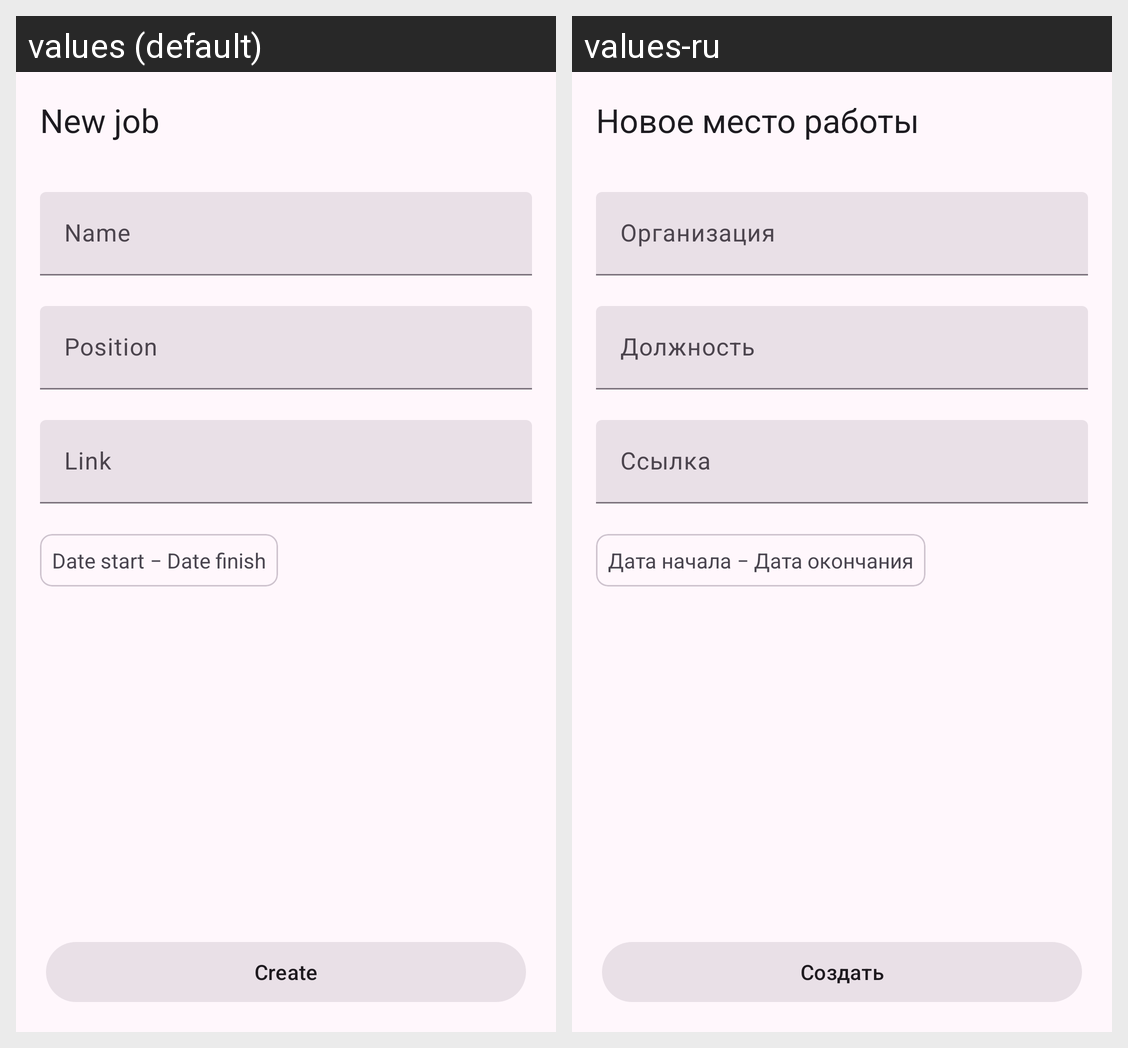

Locale-by-locale string values for the Android screen shown in this grid:
Android screen res/layout/fragment_new_job.xml rendered under 2 locales, left to right: values (default), values-ru. Device: Nexus 5 (rendered at 1080×1920; each locale shown at half size, 540×960, under a caption strip naming it); theme Theme.NeWork.
Strings drawn on this screen, with the default value and each locale's value (text and hints the layout hard-codes, and strings that could not be matched under every locale, appear in the picture but are not listed):

new_job
  values: New job
  values-ru: Новое место работы

name_job
  values: Name
  values-ru: Организация

position
  values: Position
  values-ru: Должность

link
  values: Link
  values-ru: Ссылка

date_start
  values: Date start
  values-ru: Дата начала

dash
  values:  ‒ 
  values-ru:  ‒   [not translated; the default value is used]

date_finish
  values: Date finish
  values-ru: Дата окончания

create
  values: Сreate
  values-ru: Создать
